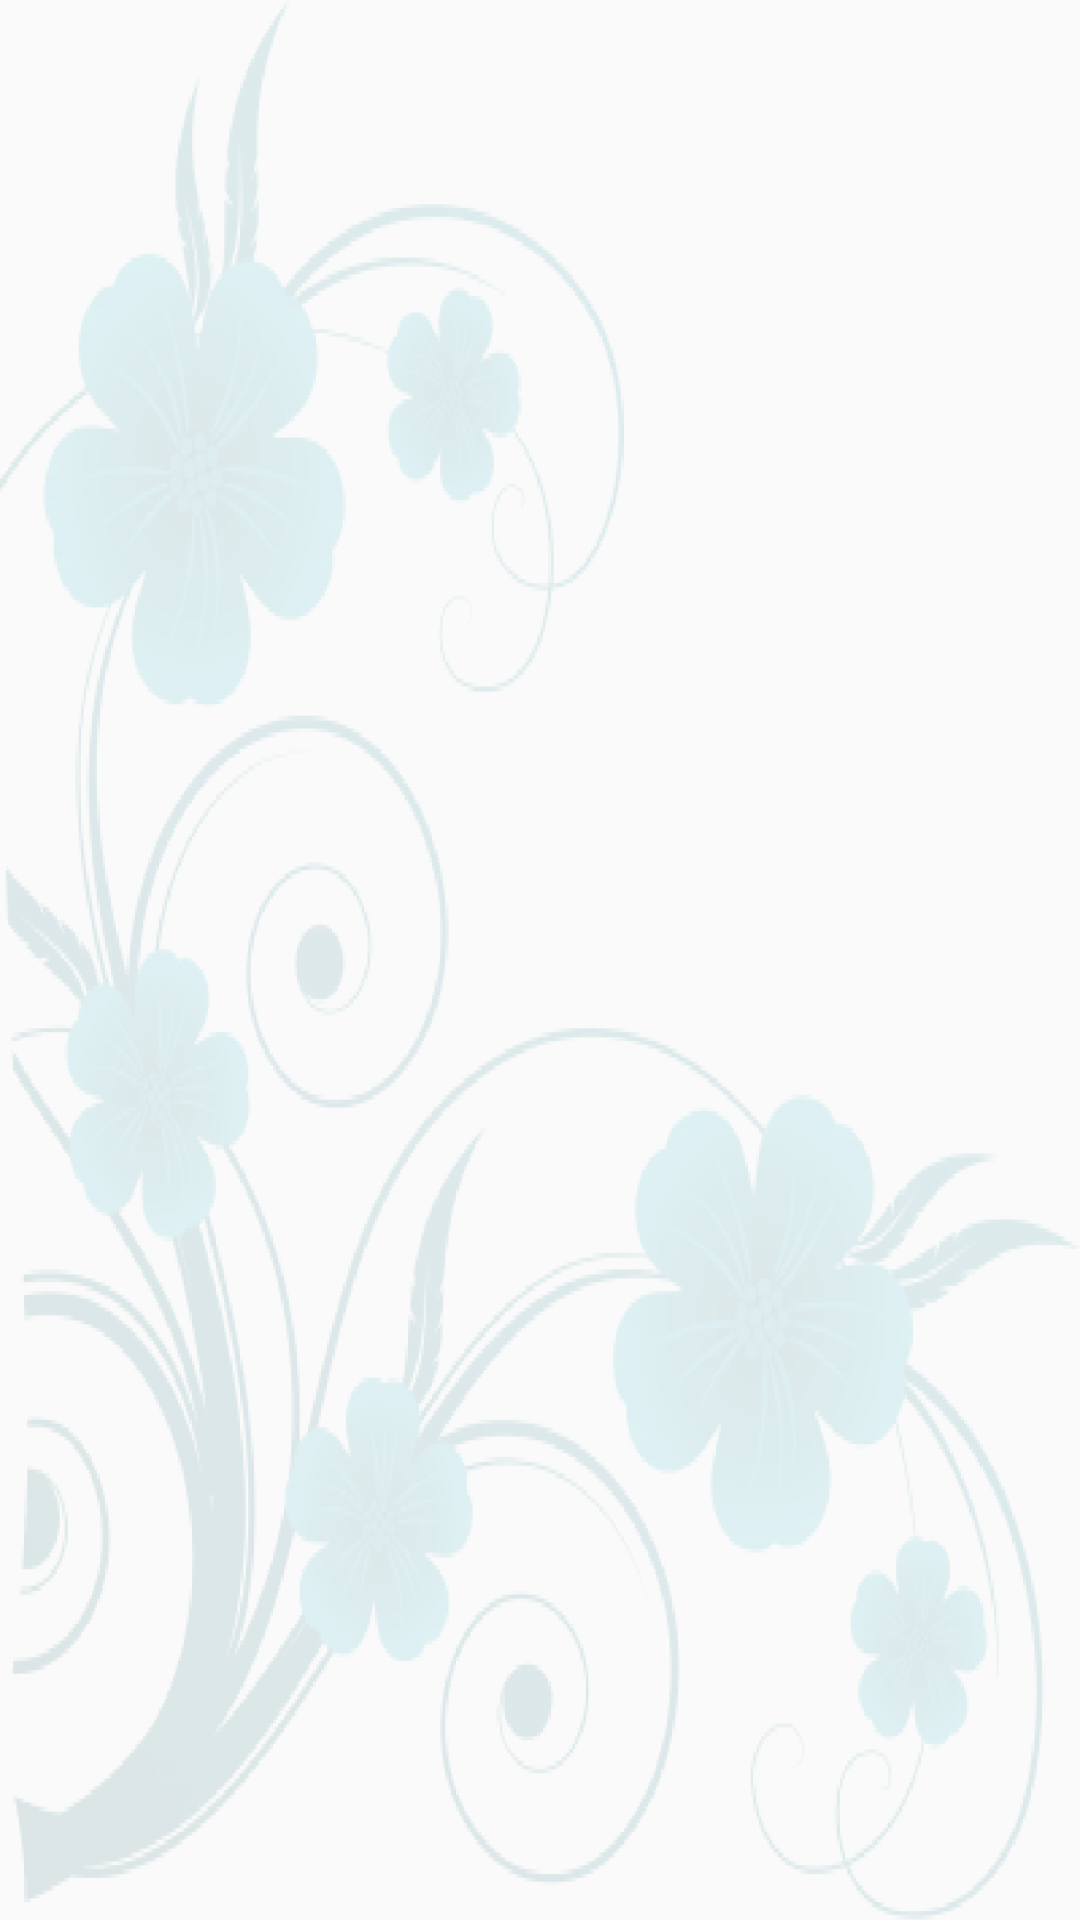

Reconstruct the res/layout file that produces this screen, plus the resources it refers to.
<!-- AndroidManifest.xml: application theme AppTheme -->
<!-- res/layout/activity_main.xml -->
<?xml version="1.0" encoding="utf-8"?>
<RelativeLayout xmlns:android="http://schemas.android.com/apk/res/android"
    xmlns:app="http://schemas.android.com/apk/res-auto"
    xmlns:tools="http://schemas.android.com/tools"
    android:layout_width="match_parent"
    android:layout_height="match_parent"
    android:id="@+id/mainSettingsLayout"
    android:background="@drawable/flower"

    tools:context=".MainActivity">

</RelativeLayout>
<!-- resources referenced by this layout -->
<resources>
  <!-- drawable flower: png bitmap (drawable, 196367 bytes) -->
  <style name="AppTheme" parent="Theme.AppCompat.Light.DarkActionBar">
          
          <item name="colorPrimary">@color/colorPrimary</item>
          <item name="colorPrimaryDark">@color/colorPrimaryDark</item>
          <item name="colorAccent">@color/colorAccent</item>
      </style>
  <color name="colorPrimary">#04C1B6</color>
  <color name="colorPrimaryDark">#04C1B6</color>
  <color name="colorAccent">#03DAC5</color>
</resources>
